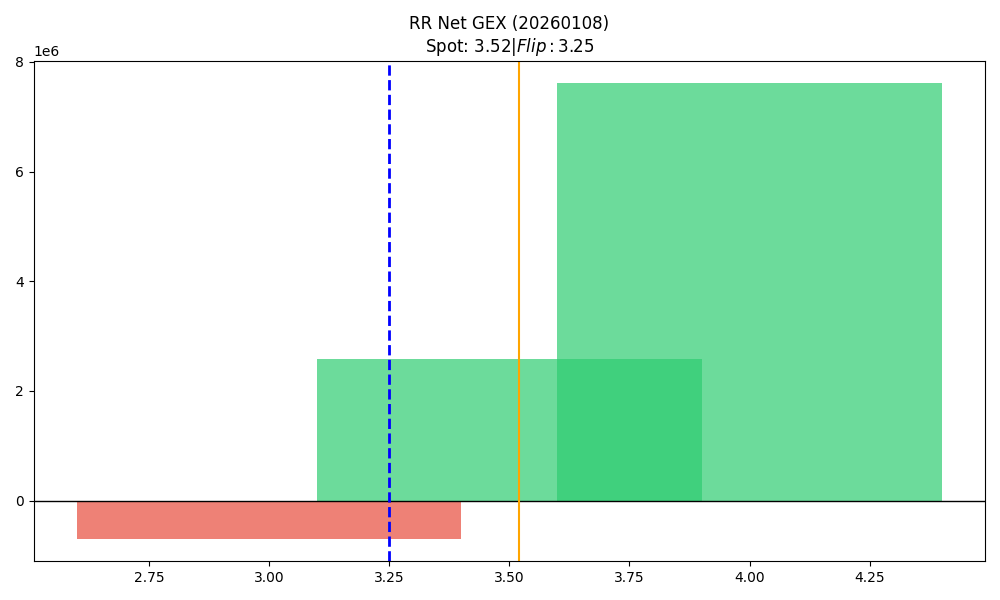

Source data for this figure (header and first rows):
strike, call_gex, put_gex, net_gex
3.0, 285913, 975563, -689650
3.5, 3556483, 970925, 2585559
4.0, 8031808, 421522, 7610286
